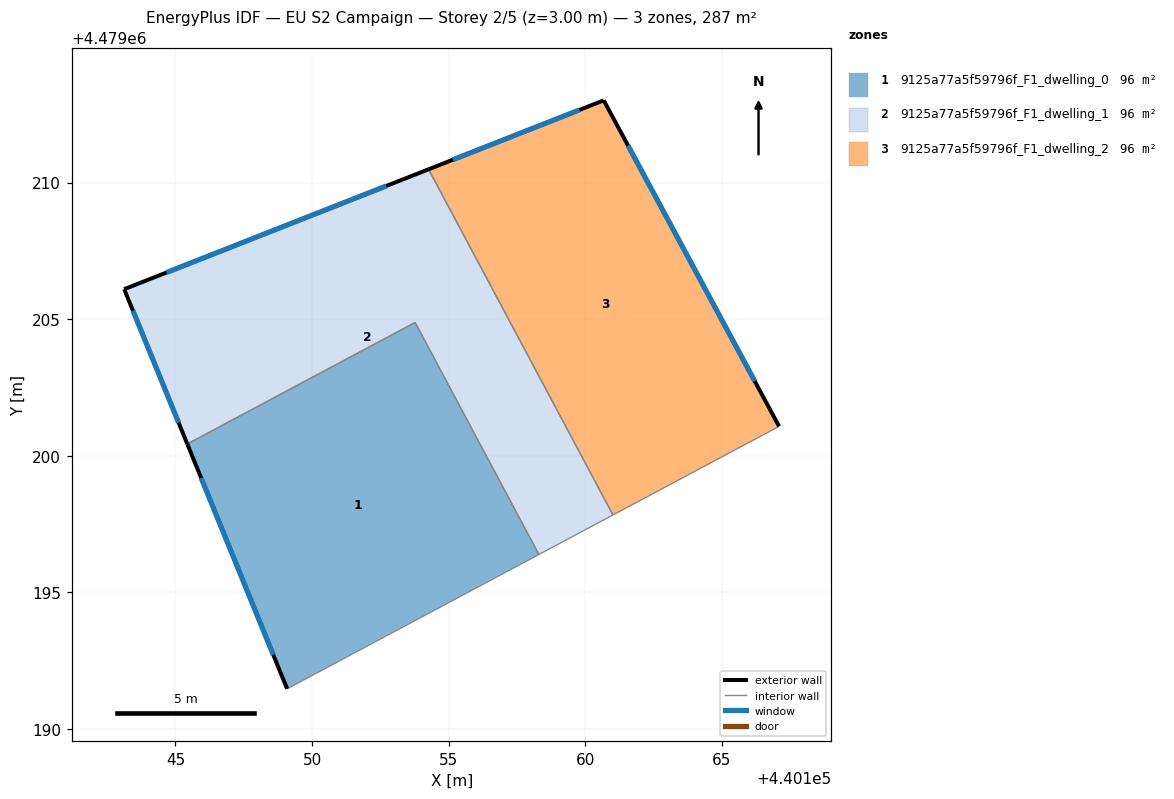
=== STOREY PLAN SPEC (per zone: floor XY polygon, exterior-wall plan segments, windows/doors) ===
zone 1: 9125a77a5f59796f_F1_dwelling_0  (95.7 m²)
  floor: (440158.30, 4479196.39) (440153.77, 4479204.88) (440145.44, 4479200.43) (440149.09, 4479191.48)
  exterior wall: (440149.09, 4479191.48) – (440145.44, 4479200.43)  [9.7 m]
    window: (440148.58, 4479192.72) – (440145.94, 4479199.19)  [15.1 m²]
  interior walls: 3
zone 2: 9125a77a5f59796f_F1_dwelling_1  (95.7 m²)
  floor: (440161.01, 4479197.84) (440154.26, 4479210.49) (440143.13, 4479206.10) (440145.44, 4479200.43) (440153.77, 4479204.88) (440158.30, 4479196.39)
  exterior wall: (440145.44, 4479200.43) – (440143.13, 4479206.10)  [6.1 m]
    window: (440145.12, 4479201.22) – (440143.45, 4479205.31)  [9.6 m²]
  exterior wall: (440143.13, 4479206.10) – (440154.26, 4479210.49)  [12.0 m]
    window: (440144.67, 4479206.71) – (440152.72, 4479209.88)  [18.7 m²]
  interior walls: 4
zone 3: 9125a77a5f59796f_F1_dwelling_2  (95.7 m²)
  floor: (440167.09, 4479201.08) (440160.67, 4479213.01) (440154.26, 4479210.49) (440161.01, 4479197.84)
  exterior wall: (440154.26, 4479210.49) – (440160.67, 4479213.01)  [6.9 m]
    window: (440155.15, 4479210.84) – (440159.78, 4479212.66)  [10.8 m²]
  exterior wall: (440160.67, 4479213.01) – (440167.09, 4479201.08)  [13.5 m]
    window: (440161.56, 4479211.35) – (440166.20, 4479202.73)  [21.2 m²]
  interior walls: 2

=== DERIVED (storey summary) ===
Building: EU S2 Campaign
Storey: 2 of 5  (floor level z = 3.00 m)
Storey gross floor area: 287.1 m²
Zones on this storey: 3
  - 9125a77a5f59796f_F1_dwelling_0: floor 95.7 m²; exterior wall 9.7 m (29.0 m²); 1 window(s) 15.1 m²; WWR 52.2%
  - 9125a77a5f59796f_F1_dwelling_1: floor 95.7 m²; exterior wall 18.1 m (54.3 m²); 2 window(s) 28.3 m²; WWR 52.2%
  - 9125a77a5f59796f_F1_dwelling_2: floor 95.7 m²; exterior wall 20.4 m (61.3 m²); 2 window(s) 32.0 m²; WWR 52.2%
Zone adjacency (shared interzone walls):
  - 9125a77a5f59796f_F1_dwelling_0 ↔ 9125a77a5f59796f_F1_dwelling_1
  - 9125a77a5f59796f_F1_dwelling_1 ↔ 9125a77a5f59796f_F1_dwelling_2